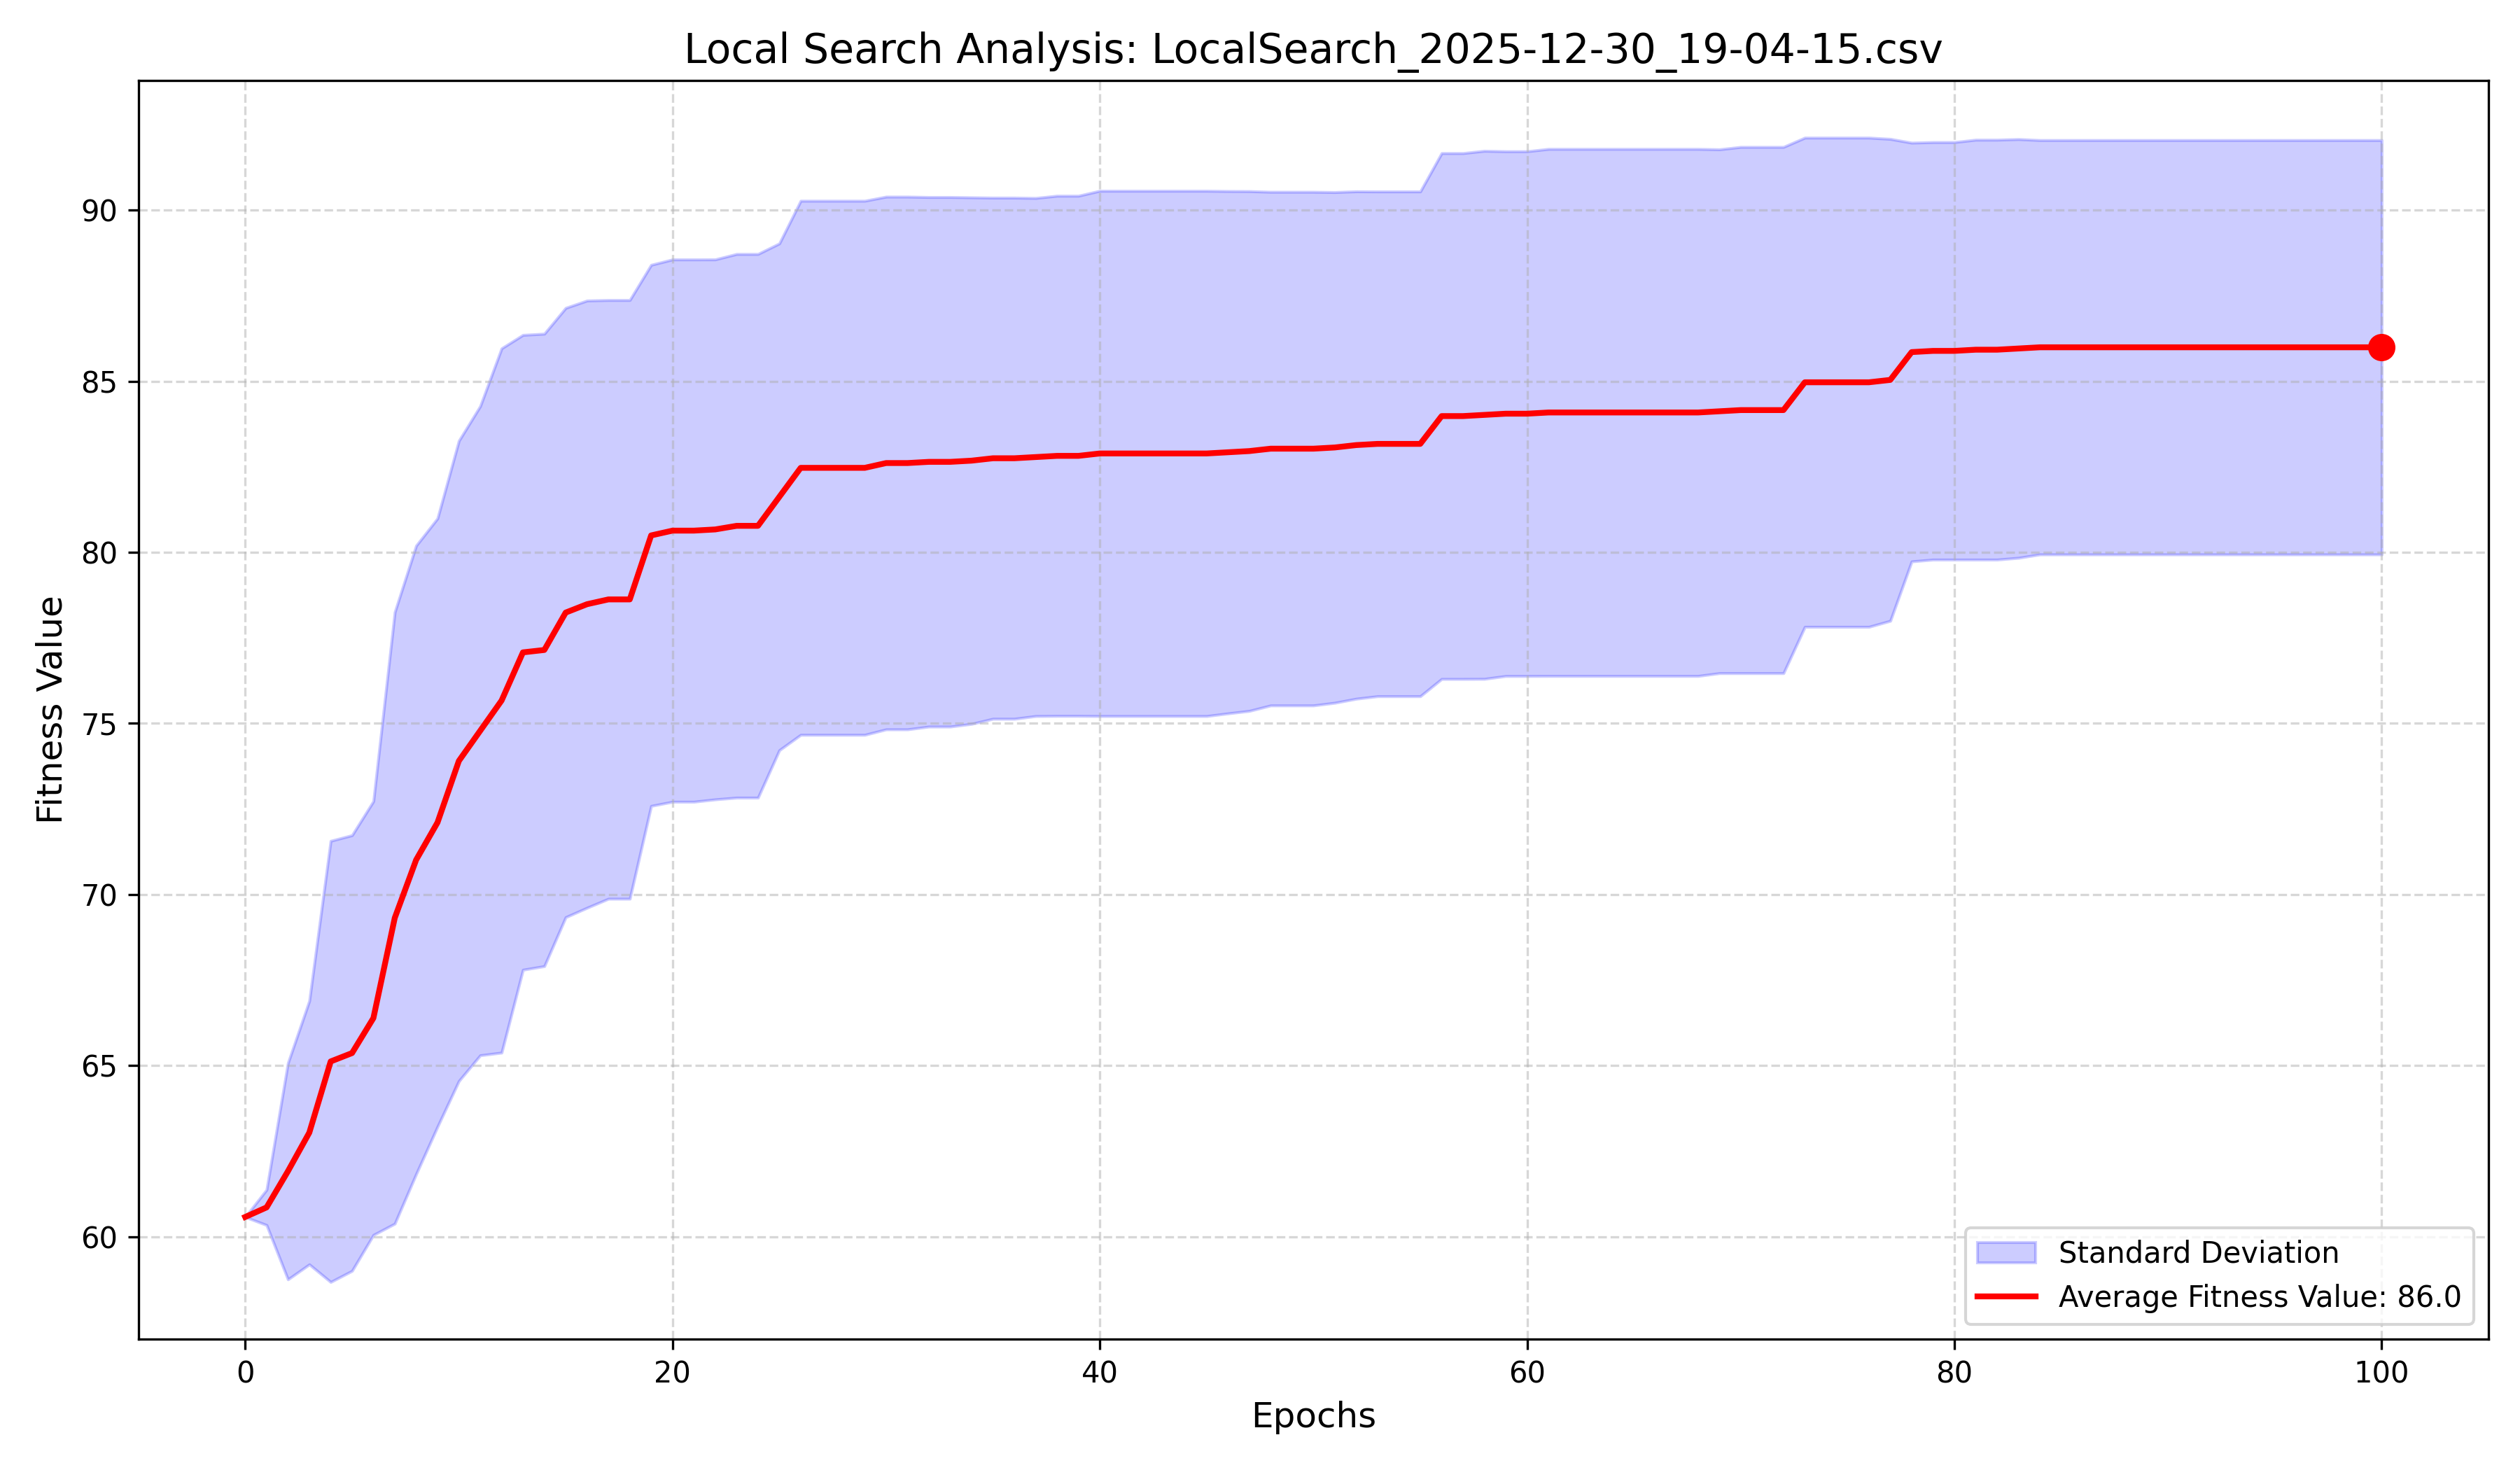

Source data for this figure (header and first rows):
RunID, Epoch_0, Epoch_1, Epoch_2, Epoch_3, Epoch_4, Epoch_5, Epoch_6, Epoch_7, Epoch_8, Epoch_9, Epoch_10, Epoch_11, Epoch_12, Epoch_13, Epoch_14, Epoch_15, Epoch_16, Epoch_17, Epoch_18, Epoch_19, Epoch_20, Epoch_21, Epoch_22
Run_0, 60.58, 61.98, 61.98, 61.98, 62.68, 63.03, 63.03, 63.38, 63.38, 72.2, 72.2, 72.2, 72.2, 73.6, 73.6, 73.95, 73.95, 73.95, 73.95, 73.95, 74.3, 74.3, 74.3
Run_1, 60.58, 60.58, 60.93, 60.93, 60.93, 60.93, 61.98, 61.98, 61.98, 61.98, 71.15, 79.63, 88.1, 89.15, 89.15, 89.15, 89.15, 89.15, 89.15, 89.15, 89.15, 89.15, 89.15
Run_2, 60.58, 60.58, 60.58, 60.93, 61.63, 63.03, 63.03, 63.38, 72.2, 72.55, 72.55, 72.55, 72.55, 73.25, 73.25, 73.25, 73.25, 73.25, 73.25, 73.25, 73.6, 73.6, 73.95
Run_3, 60.58, 60.58, 60.58, 60.93, 79.98, 79.98, 79.98, 79.98, 79.98, 80.68, 80.68, 81.03, 81.03, 81.73, 81.73, 81.73, 82.08, 82.08, 82.08, 90.55, 90.55, 90.55, 90.55
Run_4, 60.58, 60.58, 60.58, 61.98, 61.98, 61.98, 70.45, 71.15, 79.28, 79.63, 88.45, 88.45, 88.45, 88.45, 88.45, 88.45, 88.45, 88.8, 88.8, 88.8, 89.5, 89.5, 89.5
Run_5, 60.58, 60.58, 70.8, 70.8, 70.8, 70.8, 71.15, 71.5, 71.5, 72.2, 72.2, 72.2, 72.2, 72.55, 73.25, 73.6, 73.6, 73.6, 73.6, 73.6, 73.6, 73.6, 73.6
Run_6, 60.58, 61.63, 61.63, 61.63, 61.63, 61.63, 61.63, 61.63, 61.63, 61.63, 61.63, 61.63, 61.63, 71.15, 71.15, 71.5, 72.55, 72.9, 72.9, 72.9, 72.9, 72.9, 72.9
Run_7, 60.58, 60.93, 60.93, 60.93, 60.93, 61.28, 61.63, 61.63, 61.63, 61.63, 61.63, 61.63, 61.63, 61.63, 61.63, 61.98, 61.98, 62.68, 62.68, 72.9, 72.9, 72.9, 72.9
Run_8, 60.58, 60.58, 60.58, 69.75, 70.1, 70.45, 70.45, 70.45, 70.45, 70.45, 70.45, 70.45, 70.8, 71.15, 71.15, 80.68, 81.73, 81.73, 81.73, 81.73, 81.73, 81.73, 81.73
Run_9, 60.58, 60.58, 60.58, 60.58, 60.58, 60.58, 60.58, 88.1, 88.1, 88.1, 88.1, 88.1, 88.1, 88.1, 88.1, 88.1, 88.1, 88.1, 88.1, 88.1, 88.1, 88.1, 88.1
